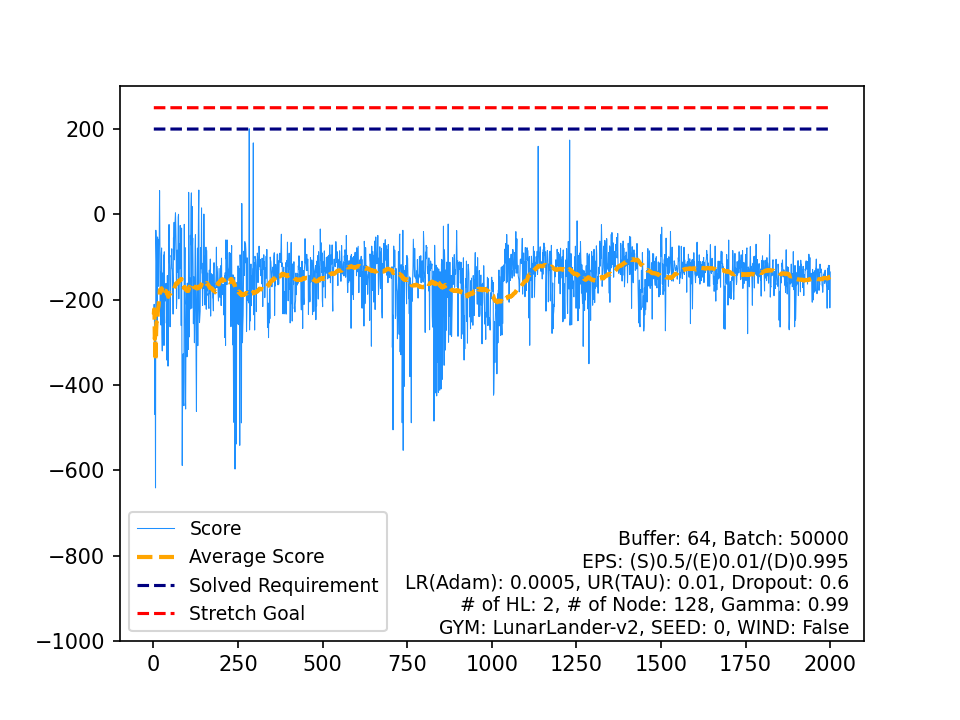

The table this chart was drawn from, first rows:
, Score, Average Score, Timestamp, Solved Requirement, Stretch Goal
0, -234.6, -234.6, 84, 200, 250
1, -210.9, -222.7, 74, 200, 250
2, -254.6, -233.4, 93, 200, 250
3, -469.1, -292.3, 96, 200, 250
4, -252.2, -284.3, 177, 200, 250
5, -641.5, -343.8, 88, 200, 250
6, -37.32, -300, 103, 200, 250
7, -63.09, -270.4, 76, 200, 250
8, -110.6, -252.7, 69, 200, 250
9, -267.2, -254.1, 98, 200, 250
10, -267.7, -255.3, 81, 200, 250
11, -53.04, -238.5, 106, 200, 250
12, -61.66, -224.9, 59, 200, 250
13, -137.5, -218.6, 56, 200, 250
14, -168.6, -215.3, 73, 200, 250
15, -59.1, -205.5, 104, 200, 250
16, -68.86, -197.5, 102, 200, 250
17, 55.63, -183.4, 224, 200, 250
18, -63.16, -177.1, 128, 200, 250
19, -228.3, -179.7, 106, 200, 250
20, -135.8, -177.6, 360, 200, 250
21, -259.6, -181.3, 944, 200, 250
22, -92.46, -177.4, 124, 200, 250
23, -78.84, -173.3, 219, 200, 250
24, -277.6, -177.5, 165, 200, 250
25, -320.3, -183, 223, 200, 250
26, -172.7, -182.6, 468, 200, 250
27, -137.2, -181, 178, 200, 250
28, -165.8, -180.5, 264, 200, 250
29, -95.49, -177.6, 100, 200, 250
30, -307.5, -181.8, 462, 200, 250
31, -87.87, -178.9, 135, 200, 250
32, -197.6, -179.5, 662, 200, 250
33, -168.8, -179.1, 131, 200, 250
34, -203, -179.8, 231, 200, 250
35, -186.1, -180, 177, 200, 250
36, -161.8, -179.5, 84, 200, 250
37, -255.2, -181.5, 357, 200, 250
38, -219.1, -182.5, 208, 200, 250
39, -342, -186.5, 291, 200, 250
40, -143.5, -185.4, 272, 200, 250
41, -257.7, -187.1, 671, 200, 250
42, -355.9, -191.1, 446, 200, 250
43, -298.8, -193.5, 812, 200, 250
44, -66.71, -190.7, 146, 200, 250
45, -23.83, -187.1, 162, 200, 250
46, -111.1, -185.4, 153, 200, 250
47, -127.8, -184.2, 115, 200, 250
48, -263.8, -185.9, 365, 200, 250
49, -192.8, -186, 363, 200, 250
50, -172.4, -185.7, 242, 200, 250
51, -96.33, -184, 116, 200, 250
52, -100.6, -182.4, 201, 200, 250
53, -80.77, -180.6, 173, 200, 250
54, -126.9, -179.6, 999, 200, 250
55, -128.8, -178.7, 738, 200, 250
56, -155.4, -178.3, 211, 200, 250
57, -234, -179.2, 221, 200, 250
58, -55.03, -177.1, 168, 200, 250
59, -62.67, -175.2, 999, 200, 250
... 1,940 more rows
